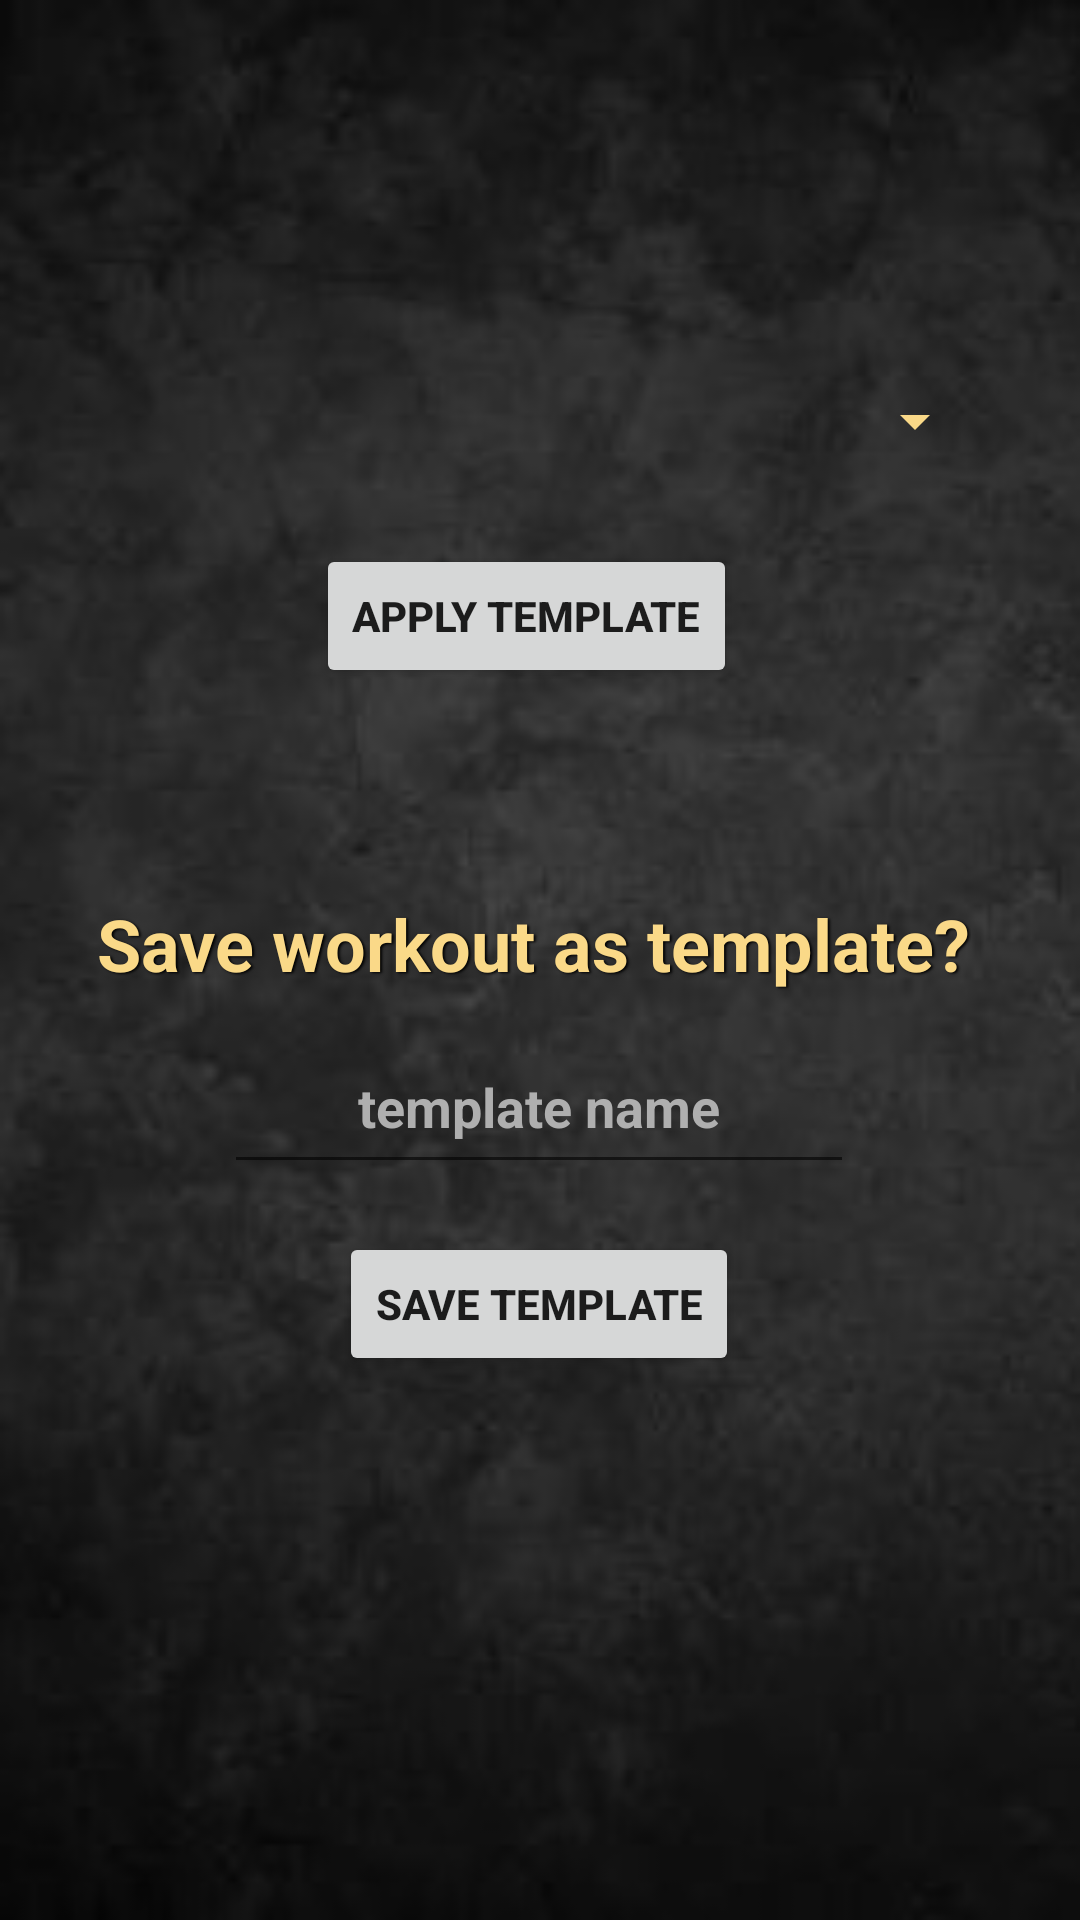

Layout XML and referenced resources for this Android screen:
<!-- AndroidManifest.xml: application theme Theme.PumperBuddy -->
<!-- res/layout/activity_template.xml -->
<?xml version="1.0" encoding="utf-8"?>
<androidx.constraintlayout.widget.ConstraintLayout xmlns:android="http://schemas.android.com/apk/res/android"
    xmlns:app="http://schemas.android.com/apk/res-auto"
    xmlns:tools="http://schemas.android.com/tools"
    android:layout_width="match_parent"
    android:layout_height="match_parent"
    android:background="@drawable/darkwall2">
    tools:context=".settings.TemplateActivity">

    <Button
        android:id="@+id/btn_apply_template"
        android:layout_width="wrap_content"
        android:layout_height="wrap_content"
        android:text="Apply template"
        android:textStyle="bold"
        app:layout_constraintEnd_toEndOf="parent"
        app:layout_constraintHorizontal_bias="0.479"
        app:layout_constraintStart_toStartOf="parent"
        app:layout_constraintBottom_toTopOf="@id/btn_save_template"
        app:layout_constraintTop_toTopOf="parent" />

    <Button
        android:id="@+id/btn_save_template"
        android:layout_width="wrap_content"
        android:layout_height="wrap_content"
        android:text="Save Template"
        android:textStyle="bold"
        app:layout_constraintBottom_toBottomOf="parent"
        app:layout_constraintEnd_toEndOf="parent"
        app:layout_constraintHorizontal_bias="0.498"
        app:layout_constraintStart_toStartOf="parent"
        app:layout_constraintTop_toBottomOf="@+id/btn_apply_template" />

    <EditText
        android:id="@+id/et_template_name"
        android:layout_width="wrap_content"
        android:layout_height="wrap_content"
        android:layout_marginBottom="16dp"
        android:ems="10"
        android:gravity="center_horizontal"
        android:hint="template name"
        android:inputType="textPersonName"
        android:minHeight="48dp"
        android:textColor="#FAD988"
        android:textColorHint="#AFAFAF"
        android:textStyle="bold"
        app:layout_constraintBottom_toTopOf="@+id/btn_save_template"
        app:layout_constraintEnd_toEndOf="parent"
        app:layout_constraintHorizontal_bias="0.497"
        app:layout_constraintStart_toStartOf="parent" />

    <Spinner
        android:id="@+id/spin_templates"
        android:layout_width="300dp"
        android:layout_height="50dp"
        android:layout_marginBottom="16dp"
        android:contentDescription="@string/blank"
        android:spinnerMode="dropdown"
        app:backgroundTint="#FAD988"
        app:layout_constraintBottom_toTopOf="@+id/btn_apply_template"
        app:layout_constraintEnd_toEndOf="@+id/btn_apply_template"
        app:layout_constraintHorizontal_bias="0.479"
        app:layout_constraintStart_toStartOf="@+id/btn_apply_template" />

    <TextView
        android:id="@+id/tv_new_template_name"
        android:layout_width="wrap_content"
        android:layout_height="wrap_content"
        android:layout_marginBottom="16dp"
        android:shadowColor="#000000"
        android:shadowDx="1.5"
        android:shadowDy="1.3"
        android:shadowRadius="1.6"
        android:text="@string/new_template_name"
        android:textColor="#FAD988"
        android:textSize="24sp"
        android:textStyle="bold"
        app:layout_constraintBottom_toTopOf="@+id/et_template_name"
        app:layout_constraintEnd_toEndOf="parent"
        app:layout_constraintHorizontal_bias="0.473"
        app:layout_constraintStart_toStartOf="parent" />
</androidx.constraintlayout.widget.ConstraintLayout>
<!-- resources referenced by this layout -->
<resources>
  <!-- drawable darkwall2: jpg bitmap (drawable, 35137 bytes) -->
  <string name="blank">blank</string>
  <string name="new_template_name">Save workout as template?</string>
  <style name="Theme.PumperBuddy" parent="Theme.MaterialComponents.DayNight.DarkActionBar">
          
          <item name="colorPrimary">@color/dark_gray</item>
          <item name="colorPrimaryVariant">@color/background_gray</item>
          <item name="colorOnPrimary">@color/soft_gold</item>
          
          <item name="colorSecondary">@color/teal_200</item>
          <item name="colorSecondaryVariant">@color/teal_700</item>
          <item name="colorOnSecondary">@color/dark_gray</item>
          
          <item name="android:statusBarColor">?attr/colorPrimaryVariant</item>
          
      </style>
  <color name="dark_gray">#1D1D1D</color>
  <color name="background_gray">#3C3D3D</color>
  <color name="soft_gold">#FAD988</color>
  <color name="teal_200">#FF03DAC5</color>
  <color name="teal_700">#FF018786</color>
</resources>
